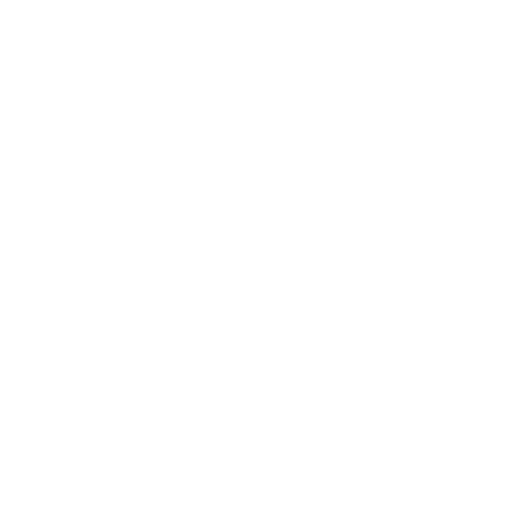
t = 0.00 s
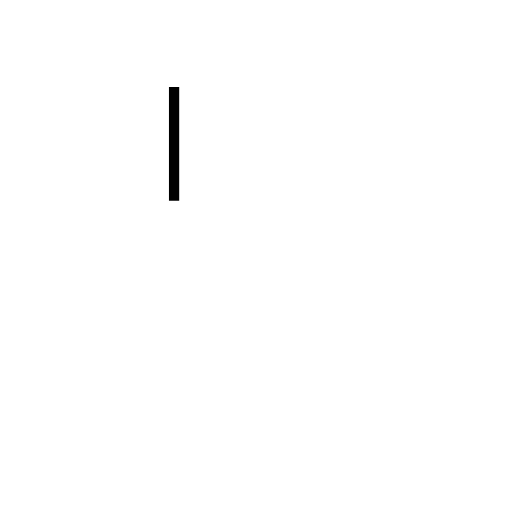
t = 0.33 s
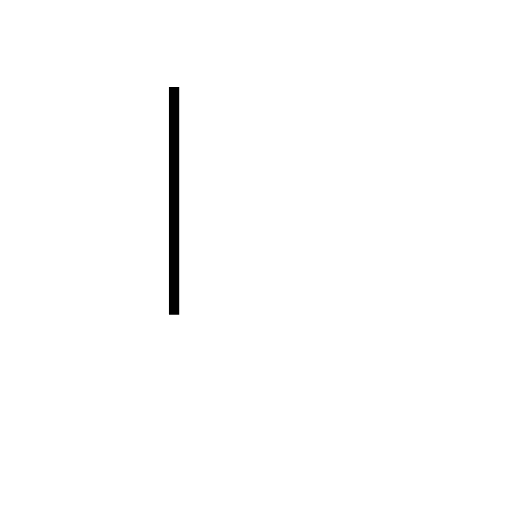
t = 0.67 s
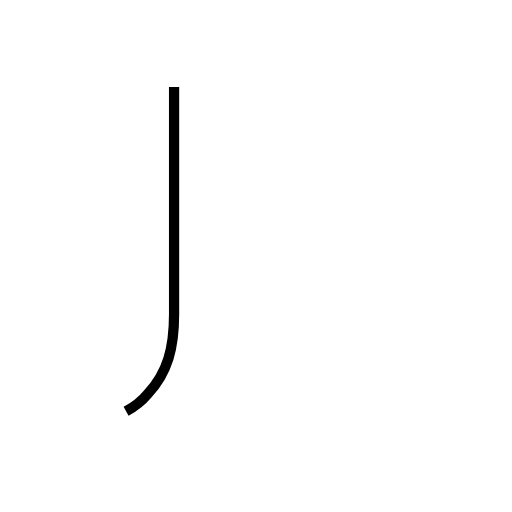
t = 1.00 s
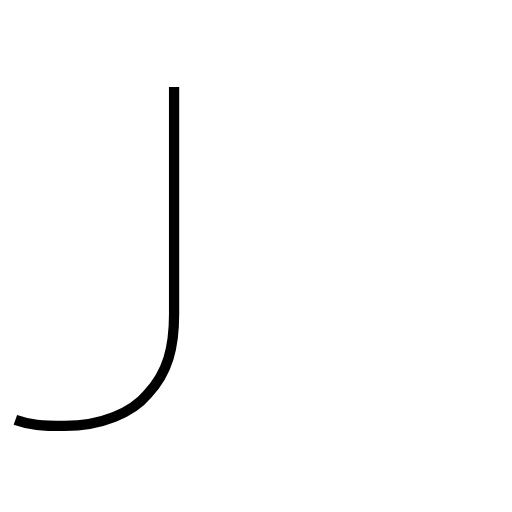
t = 1.33 s

The animated SVG that drew these frames (rendered in a browser with its animation timeline set to each time). Animation: 1 SMIL element (animate=1); one cycle of 1.33 s.

<?xml version='1.0' encoding='utf-8'?>
<svg viewBox="0.0 -6.0 50.0 50.0" version="1.1" xmlns="http://www.w3.org/2000/svg"><rect x="-1000" y="-1000" width="2000" height="2000" stroke="white" fill="white" /><g style="fill:none;stroke:#000000;stroke-width:1"><path d="M 17.0 -35.5 L 17.0 -13.3 C 17.0 -10.1 16.4 -7.6 14.4 -5.5 C 12.9 -3.7 9.9 -2.4 6.3 -2.4 C 4.1 -2.4 2.9 -2.5 1.5 -3.0" transform="translate(0.0 38.0)" stroke-dasharray="44.445286648813195" stroke-dashoffset="44.445286648813195"><animate attributeName="stroke-dashoffset" from="44.445286648813195" to="0" dur="1.3333585994643957s" begin="0s" fill="freeze" /></path></g></svg>
